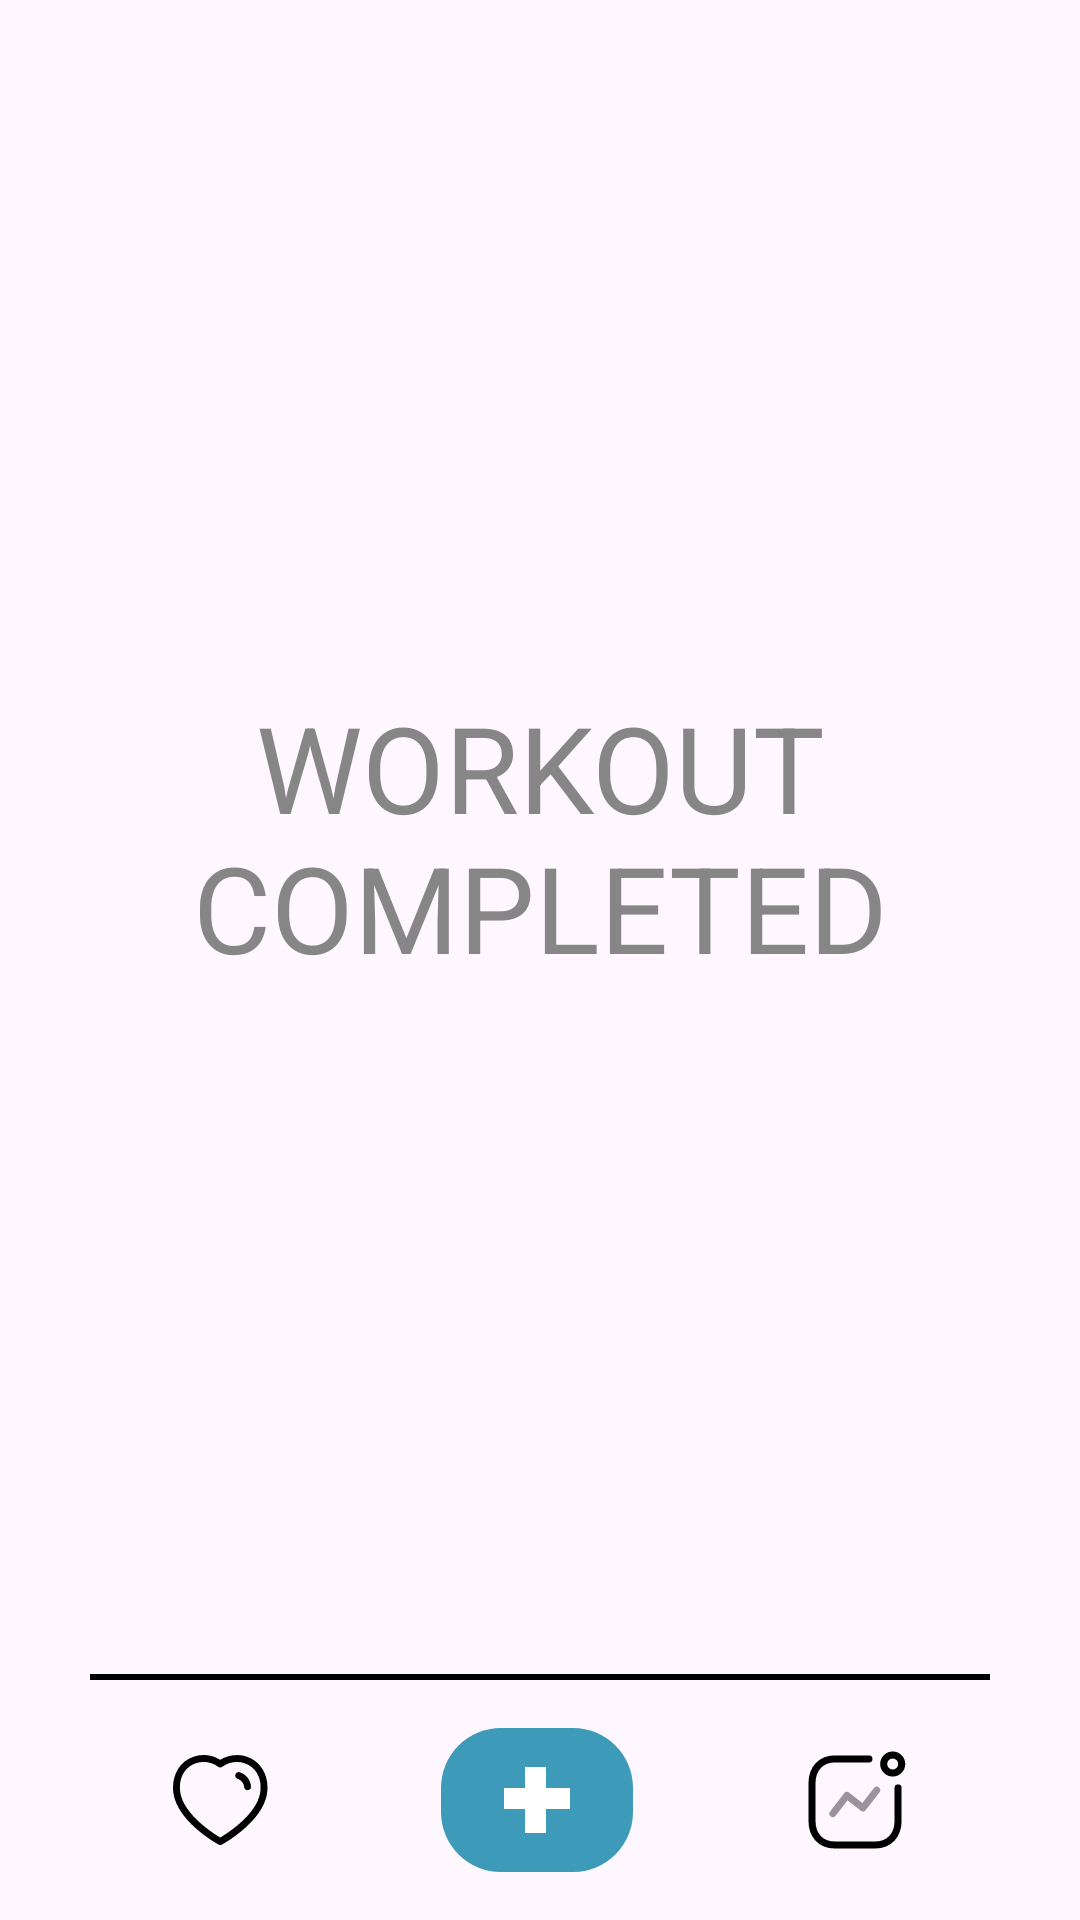

The Android layout XML behind this screen, and the referenced resources:
<!-- AndroidManifest.xml: application theme Theme.FlexFriend -->
<!-- res/layout/activity_workout_completed.xml -->
<?xml version="1.0" encoding="utf-8"?>
<androidx.constraintlayout.widget.ConstraintLayout xmlns:android="http://schemas.android.com/apk/res/android"
    xmlns:app="http://schemas.android.com/apk/res-auto"
    xmlns:tools="http://schemas.android.com/tools"
    android:layout_width="match_parent"
    android:layout_height="match_parent"
    tools:context=".WorkoutCompletedActivity">


    <View
        android:id="@+id/divider"
        android:layout_width="match_parent"
        android:layout_height="2dp"
        android:layout_marginStart="30dp"
        android:layout_marginEnd="30dp"
        android:layout_weight="0"
        android:background="@color/black"
        app:layout_constraintBottom_toTopOf="@+id/bottomNavigationView"
        app:layout_constraintEnd_toEndOf="parent"
        app:layout_constraintStart_toStartOf="parent" />

    <com.google.android.material.bottomnavigation.BottomNavigationView
        android:id="@+id/bottomNavigationView"
        android:layout_width="match_parent"
        android:layout_height="wrap_content"
        android:layout_weight="0"
        android:background="@android:color/transparent"
        app:layout_constraintBottom_toBottomOf="parent">

        <androidx.constraintlayout.widget.ConstraintLayout
            android:id="@+id/linearLayout"
            android:layout_width="match_parent"
            android:layout_height="wrap_content"
            android:layout_gravity="center"
            android:layout_weight="0.5">

            <ImageButton
                android:id="@+id/routinesBtn"
                android:layout_width="wrap_content"
                android:layout_height="wrap_content"
                android:background="@android:color/transparent"
                android:contentDescription="routinesButton"
                android:src="@drawable/heart"
                app:layout_constraintBottom_toBottomOf="@id/linearLayout"
                app:layout_constraintEnd_toStartOf="@id/newRoutineBtn"
                app:layout_constraintStart_toStartOf="@id/linearLayout"
                app:layout_constraintTop_toTopOf="@id/linearLayout" />

            <ImageButton
                android:id="@+id/newRoutineBtn"
                android:layout_width="wrap_content"
                android:layout_height="wrap_content"
                android:background="@android:color/transparent"
                android:contentDescription="newRoutineButton"
                android:src="@drawable/addition"
                app:layout_constraintBottom_toBottomOf="@id/linearLayout"
                app:layout_constraintEnd_toStartOf="@id/progressBtn"
                app:layout_constraintStart_toEndOf="@id/routinesBtn"
                app:layout_constraintTop_toTopOf="@id/linearLayout"

                />

            <ImageButton
                android:id="@+id/progressBtn"
                android:layout_width="wrap_content"
                android:layout_height="wrap_content"
                android:background="@android:color/transparent"
                android:contentDescription="progressButton"
                android:src="@drawable/progress"
                app:layout_constraintBottom_toBottomOf="@id/linearLayout"
                app:layout_constraintEnd_toEndOf="@id/linearLayout"
                app:layout_constraintStart_toEndOf="@id/newRoutineBtn"
                app:layout_constraintTop_toTopOf="@id/linearLayout" />
        </androidx.constraintlayout.widget.ConstraintLayout>
    </com.google.android.material.bottomnavigation.BottomNavigationView>

    <TextView
        android:id="@+id/textView2"
        android:layout_width="wrap_content"
        android:layout_height="wrap_content"
        android:text="Workout Completed"
        android:textAlignment="center"
        android:textAllCaps="true"
        android:textColor="#878686"
        android:textSize="40sp"
        app:layout_constraintBottom_toBottomOf="@+id/divider"
        app:layout_constraintBottom_toTopOf="@+id/divider"
        app:layout_constraintEnd_toEndOf="parent"
        app:layout_constraintStart_toStartOf="parent"
        app:layout_constraintTop_toTopOf="parent" />

</androidx.constraintlayout.widget.ConstraintLayout>
<!-- resources referenced by this layout -->
<resources>
  <color name="black">#FF000000</color>
  <!-- drawable addition (drawable) -->
  <vector xmlns:android="http://schemas.android.com/apk/res/android"
      android:width="64dp"
      android:height="48dp"
      android:viewportWidth="64"
      android:viewportHeight="48">
    <path
        android:pathData="M20,0L44,0A20,20 0,0 1,64 20L64,28A20,20 0,0 1,44 48L20,48A20,20 0,0 1,0 28L0,20A20,20 0,0 1,20 0z"
        android:fillColor="#3D9AB8"/>
    <path
        android:pathData="M21,23.5L43,23.5"
        android:strokeWidth="7"
        android:fillColor="#00000000"
        android:strokeColor="#ffffff"/>
    <path
        android:pathData="M31.5,13L31.5,35"
        android:strokeWidth="7"
        android:fillColor="#00000000"
        android:strokeColor="#ffffff"/>
  </vector>
  <!-- drawable heart (drawable) -->
  <vector xmlns:android="http://schemas.android.com/apk/res/android"
      android:width="32dp"
      android:height="30dp"
      android:viewportWidth="32"
      android:viewportHeight="30">
    <path
        android:pathData="M15.745,1.599C18.247,0.017 21.569,-0.42 24.44,0.5C30.684,2.514 32.623,9.321 30.889,14.738C28.214,23.245 16.788,29.591 16.304,29.857C16.131,29.952 15.941,30 15.75,30C15.559,30 15.37,29.954 15.198,29.86C14.716,29.597 3.374,23.345 0.609,14.739L0.608,14.738C-1.128,9.32 0.805,2.511 7.043,0.5C9.972,-0.447 13.164,-0.031 15.745,1.599ZM7.75,2.697C2.703,4.325 1.435,9.753 2.806,14.035C4.963,20.745 13.484,26.171 15.748,27.514C18.02,26.157 26.603,20.671 28.691,14.041C30.061,9.755 28.789,4.326 23.734,2.697C21.285,1.911 18.428,2.389 16.456,3.915C16.044,4.232 15.471,4.238 15.056,3.925C12.967,2.354 10.238,1.894 7.75,2.697ZM22.257,5.752C24.354,6.43 25.823,8.287 26.003,10.483C26.054,11.118 25.581,11.675 24.946,11.726C24.914,11.729 24.883,11.73 24.851,11.73C24.256,11.73 23.751,11.273 23.702,10.67C23.6,9.406 22.754,8.338 21.549,7.949C20.942,7.752 20.61,7.101 20.805,6.497C21.003,5.89 21.648,5.561 22.257,5.752Z"
        android:strokeAlpha="0.35"
        android:fillColor="#000000"
        />
  </vector>
  <!-- drawable progress (drawable) -->
  <vector xmlns:android="http://schemas.android.com/apk/res/android"
      android:width="34dp"
      android:height="34dp"
      android:viewportWidth="34"
      android:viewportHeight="34">
    <path
        android:pathData="M8.978,21.533L13.654,15.456L18.988,19.645L23.563,13.74"
        android:strokeAlpha="0.4"
        android:strokeLineJoin="round"
        android:strokeWidth="2.3433"
        android:fillColor="#00000000"
        android:strokeColor="#000000"
        android:fillAlpha="0.4"
        android:strokeLineCap="round"/>
    <path
        android:pathData="M28.897,8.006C30.556,8.006 31.9,6.661 31.9,5.003C31.9,3.344 30.556,2 28.897,2C27.239,2 25.894,3.344 25.894,5.003C25.894,6.661 27.239,8.006 28.897,8.006Z"
        android:strokeLineJoin="round"
        android:strokeWidth="2.3433"
        android:fillColor="#00000000"
        android:strokeColor="#000000"
        android:strokeLineCap="round"/>
    <path
        android:pathData="M20.975,3.315H9.622C4.917,3.315 2,6.647 2,11.352V23.978C2,28.682 4.86,32 9.622,32H23.063C27.767,32 30.684,28.682 30.684,23.978V12.982"
        android:strokeLineJoin="round"
        android:strokeWidth="2.3433"
        android:fillColor="#00000000"
        android:strokeColor="#000000"
        android:strokeLineCap="round"/>
  </vector>
  <style name="Theme.FlexFriend" parent="Base.Theme.FlexFriend" />
  <style name="Base.Theme.FlexFriend" parent="Theme.Material3.DayNight.NoActionBar">
          
          
          <item name="colorPrimary">@color/bostonBlue</item>
      </style>
  <color name="bostonBlue">#3D9AB8</color>
</resources>
